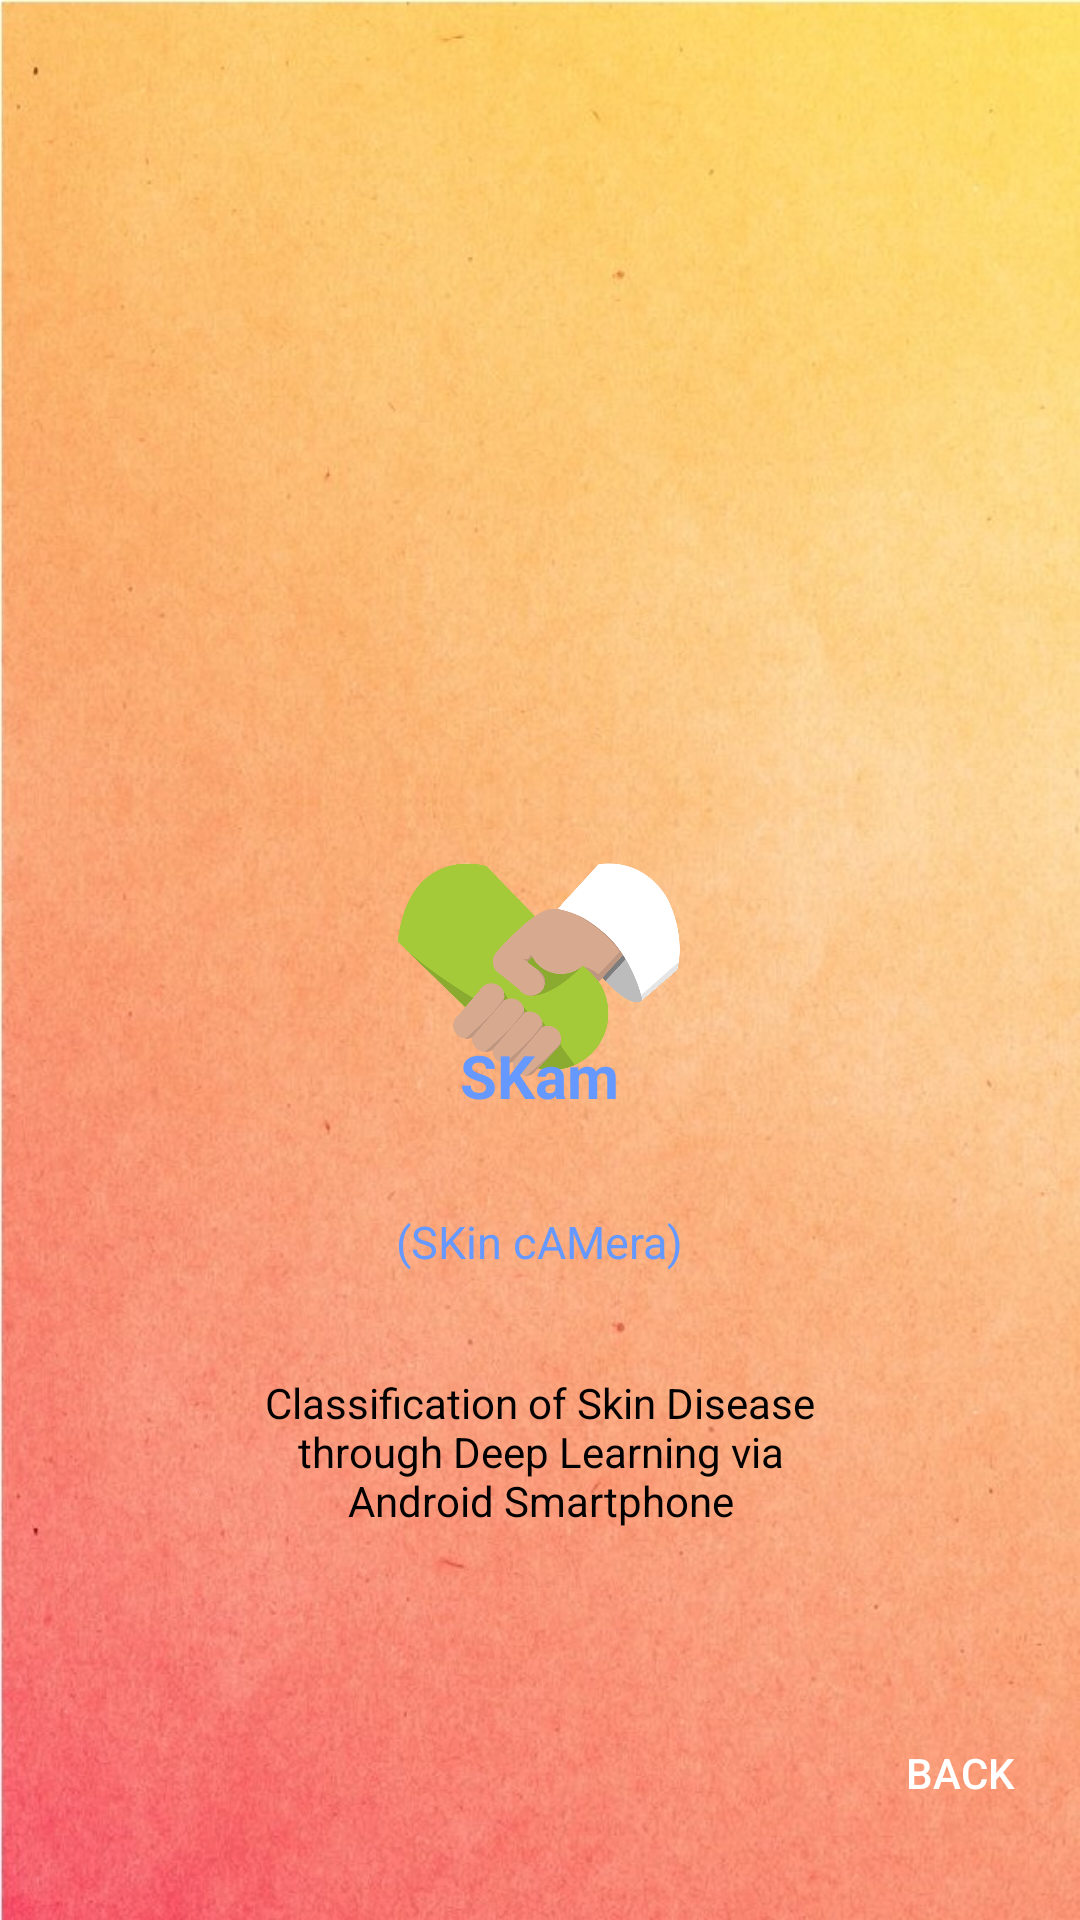

Android layout source for this screen:
<!-- AndroidManifest.xml: application theme Theme.AppCompat.NoActionBar -->
<!-- res/layout/activity_project.xml -->
<?xml version="1.0" encoding="utf-8"?>
<RelativeLayout xmlns:android="http://schemas.android.com/apk/res/android"
    xmlns:app="http://schemas.android.com/apk/res-auto"
    xmlns:tools="http://schemas.android.com/tools"
    android:layout_width="match_parent"
    android:layout_height="match_parent"
    tools:context=".Project"
    android:background="@drawable/bg">

    <ImageView
        android:id="@+id/thesis_logo"
        android:layout_width="100dp"
        android:layout_height="100dp"
        android:layout_centerInParent="true"
        android:background="@drawable/logo"
        android:contentDescription="@string/logo1" />

    <TextView
        android:id="@+id/thesis_title"
        android:layout_width="wrap_content"
        android:layout_height="wrap_content"
        android:layout_alignParentBottom="true"
        android:layout_centerHorizontal="true"
        android:layout_marginBottom="268dp"
        android:text="@string/skam"
        android:textColor="#6699ff"
        android:textSize="20sp"
        android:textStyle="bold" />

    <TextView
        android:id="@+id/skin_cam"
        android:layout_width="wrap_content"
        android:layout_height="wrap_content"
        android:layout_alignParentBottom="true"
        android:layout_centerHorizontal="true"
        android:layout_marginBottom="216dp"
        android:text="@string/skin_camera1"
        android:textColor="#6699ff"
        android:textSize="15sp" />

    <TextView
        android:id="@+id/thesis_desc"
        android:layout_width="200dp"
        android:layout_height="53dp"
        android:layout_alignParentBottom="true"
        android:layout_centerHorizontal="true"
        android:layout_marginBottom="129dp"
        android:text="@string/classification_of_skin_disease_through_deep_learning_via_android_smartphone"
        android:textAlignment="center"
        android:textColor="#000000" />

    <Button
        android:id="@+id/btnBack"
        android:layout_width="wrap_content"
        android:layout_height="wrap_content"
        android:layout_alignParentBottom="true"
        android:layout_marginBottom="25dp"
        android:layout_toEndOf="@+id/thesis_desc"
        android:background="@android:color/transparent"
        android:text="@string/back" />

</RelativeLayout>
<!-- resources referenced by this layout -->
<resources>
  <!-- drawable bg: jpg bitmap (drawable, 164429 bytes) -->
  <!-- drawable logo: png bitmap (drawable, 77051 bytes) -->
  <string name="back">Back</string>
  <string name="classification_of_skin_disease_through_deep_learning_via_android_smartphone">Classification of Skin Disease through Deep Learning via Android Smartphone</string>
  <string name="logo1">logo1</string>
  <string name="skam">SKam</string>
  <string name="skin_camera1">(SKin cAMera)</string>
</resources>
